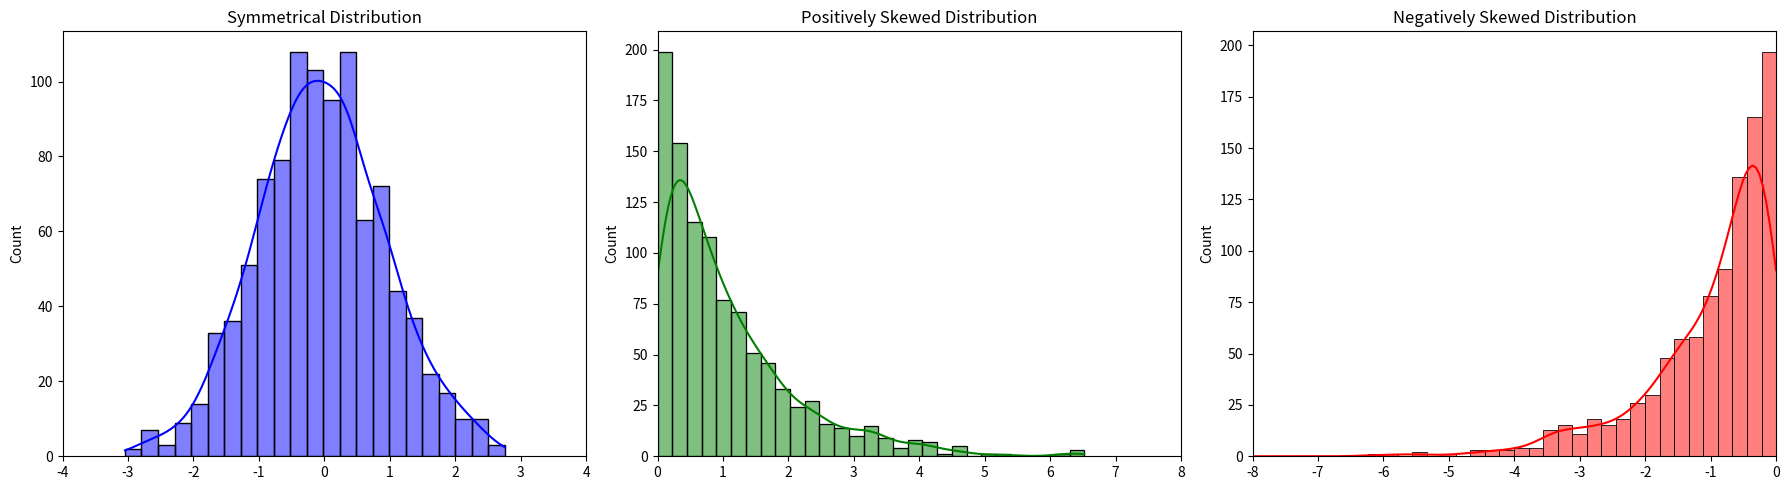

This chart was generated by the following Python code:
import matplotlib.pyplot as plt
import numpy as np
import seaborn as sns

# Generate data for different types of skewness
np.random.seed(0)
data_symmetrical = np.random.normal(loc=0, scale=1, size=1000)
data_positive_skew = np.random.exponential(scale=1, size=1000)
data_negative_skew = -np.random.exponential(scale=1, size=1000)

# Create subplots
fig, axes = plt.subplots(1, 3, figsize=(18, 5))

# Symmetrical distribution
sns.histplot(data_symmetrical, kde=True, ax=axes[0], color='blue')
axes[0].set_title('Symmetrical Distribution')
axes[0].set_xlim(-4, 4)

# Positively skewed distribution
sns.histplot(data_positive_skew, kde=True, ax=axes[1], color='green')
axes[1].set_title('Positively Skewed Distribution')
axes[1].set_xlim(0, 8)

# Negatively skewed distribution
sns.histplot(data_negative_skew, kde=True, ax=axes[2], color='red')
axes[2].set_title('Negatively Skewed Distribution')
axes[2].set_xlim(-8, 0)

# Show plots
plt.tight_layout()
plt.show()
